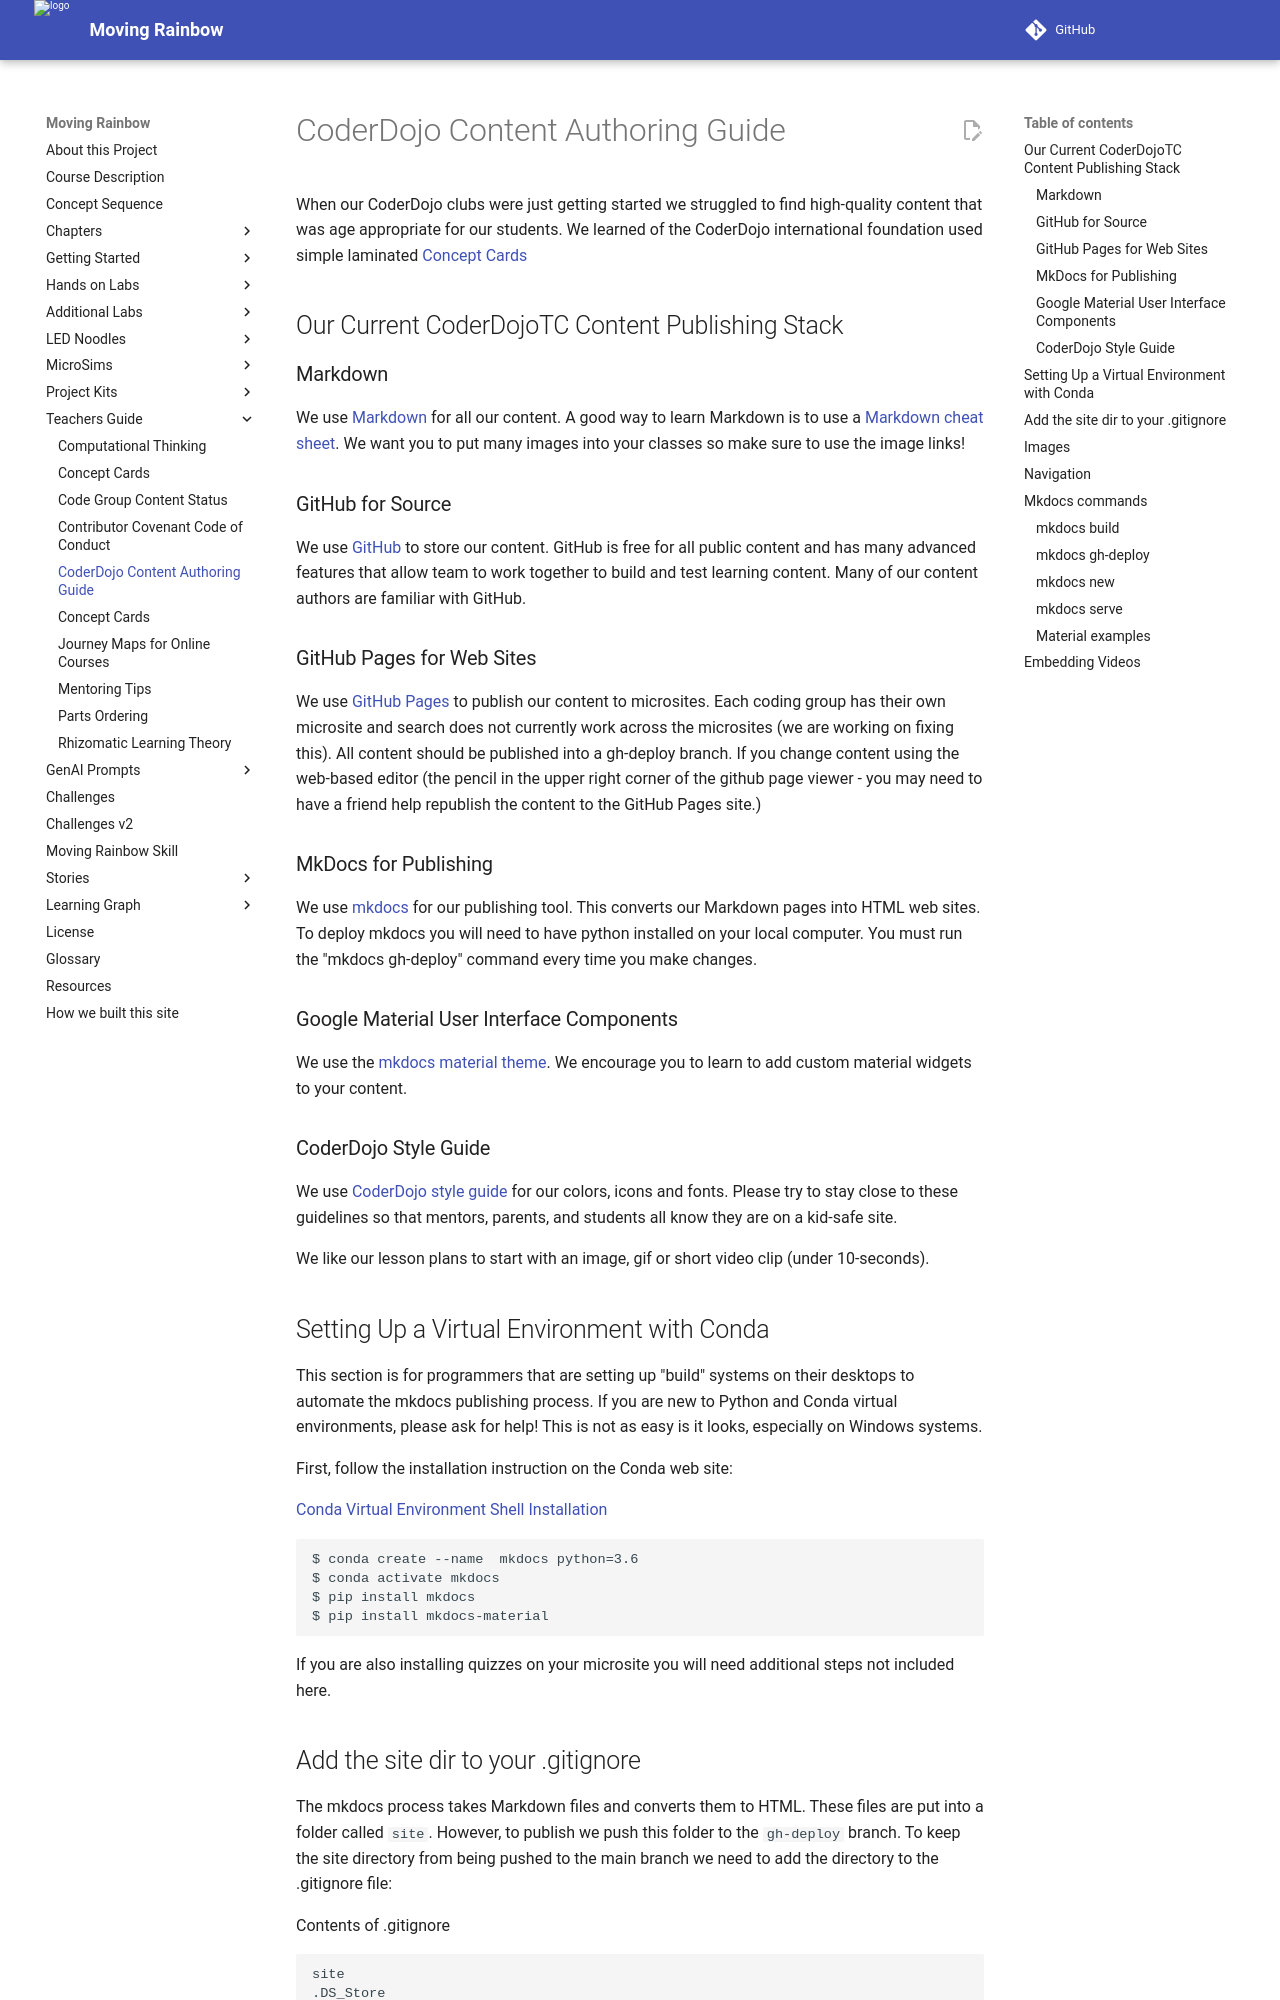

repository: dmccreary/moving-rainbow · page: teachers-guide/content-authoring-guide/index.html · generator: mkdocs

# CoderDojo Content Authoring Guide
When our CoderDojo clubs were just getting started we struggled to find high-quality content that was age appropriate for our students.  We learned of the CoderDojo international foundation used simple laminated [Concept Cards](../glossary.md#concept-cards)

## Our Current CoderDojoTC Content Publishing Stack

### Markdown
We use [Markdown](https://en.wikipedia.org/wiki/Markdown) for all our content.  A good way to learn Markdown is to use a [Markdown cheat sheet](https://www.markdownguide.org/cheat-sheet/).  We want you to put many images into your classes so make sure to use the image links!

### GitHub for Source
We use [GitHub](https://github.com/) to store our content.  GitHub is free for all public content and has many advanced features that allow team to work together to build and test learning content.  Many of our
content authors are familiar with GitHub.

### GitHub Pages for Web Sites
We use [GitHub Pages](https://pages.github.com/) to publish our content to microsites.  Each coding group has their own microsite and search does not currently work across the microsites (we are working on fixing this). All content should be published into a gh-deploy branch.  If you change content using the web-based editor (the pencil in the upper right
corner of the github page viewer - you may need to have a friend help republish the content to the GitHub Pages site.)

### MkDocs for Publishing
We use [mkdocs](https://www.mkdocs.org/) for our publishing tool.  This converts our Markdown pages into HTML web sites.  To deploy mkdocs you will need to have python installed on your local computer.  You must run the "mkdocs gh-deploy" command every time you make changes.

### Google Material User Interface Components
We use the [mkdocs material theme](https://squidfunk.github.io/mkdocs-material/).  We encourage you to learn to add custom material widgets to your content.

### CoderDojo Style Guide
We use [CoderDojo style guide](https://company-51033.frontify.com/d/E6KNDhunr9mR/coderdojo-style-guide-1460385526) for our colors, icons and fonts.  Please try to stay close to these guidelines so that mentors, parents, and students
all know they are on a kid-safe site.

We like our lesson plans to start with an image, gif or short video clip (under 10-seconds).

## Setting Up a Virtual Environment with Conda

This section is for programmers that are setting up "build" systems on their desktops to automate the mkdocs publishing process.  If you are new to Python and Conda virtual environments, please ask for help!  This is not as easy is it looks, especially on Windows systems.

First, follow the installation instruction on the Conda web site:

[Conda Virtual Environment Shell Installation](https://docs.conda.io/projects/conda/en/latest/user-guide/install/index.html)

```
$ conda create --name  mkdocs python=3.6
$ conda activate mkdocs
$ pip install mkdocs
$ pip install mkdocs-material
```

If you are also installing quizzes on your microsite you will need additional steps not included here.
